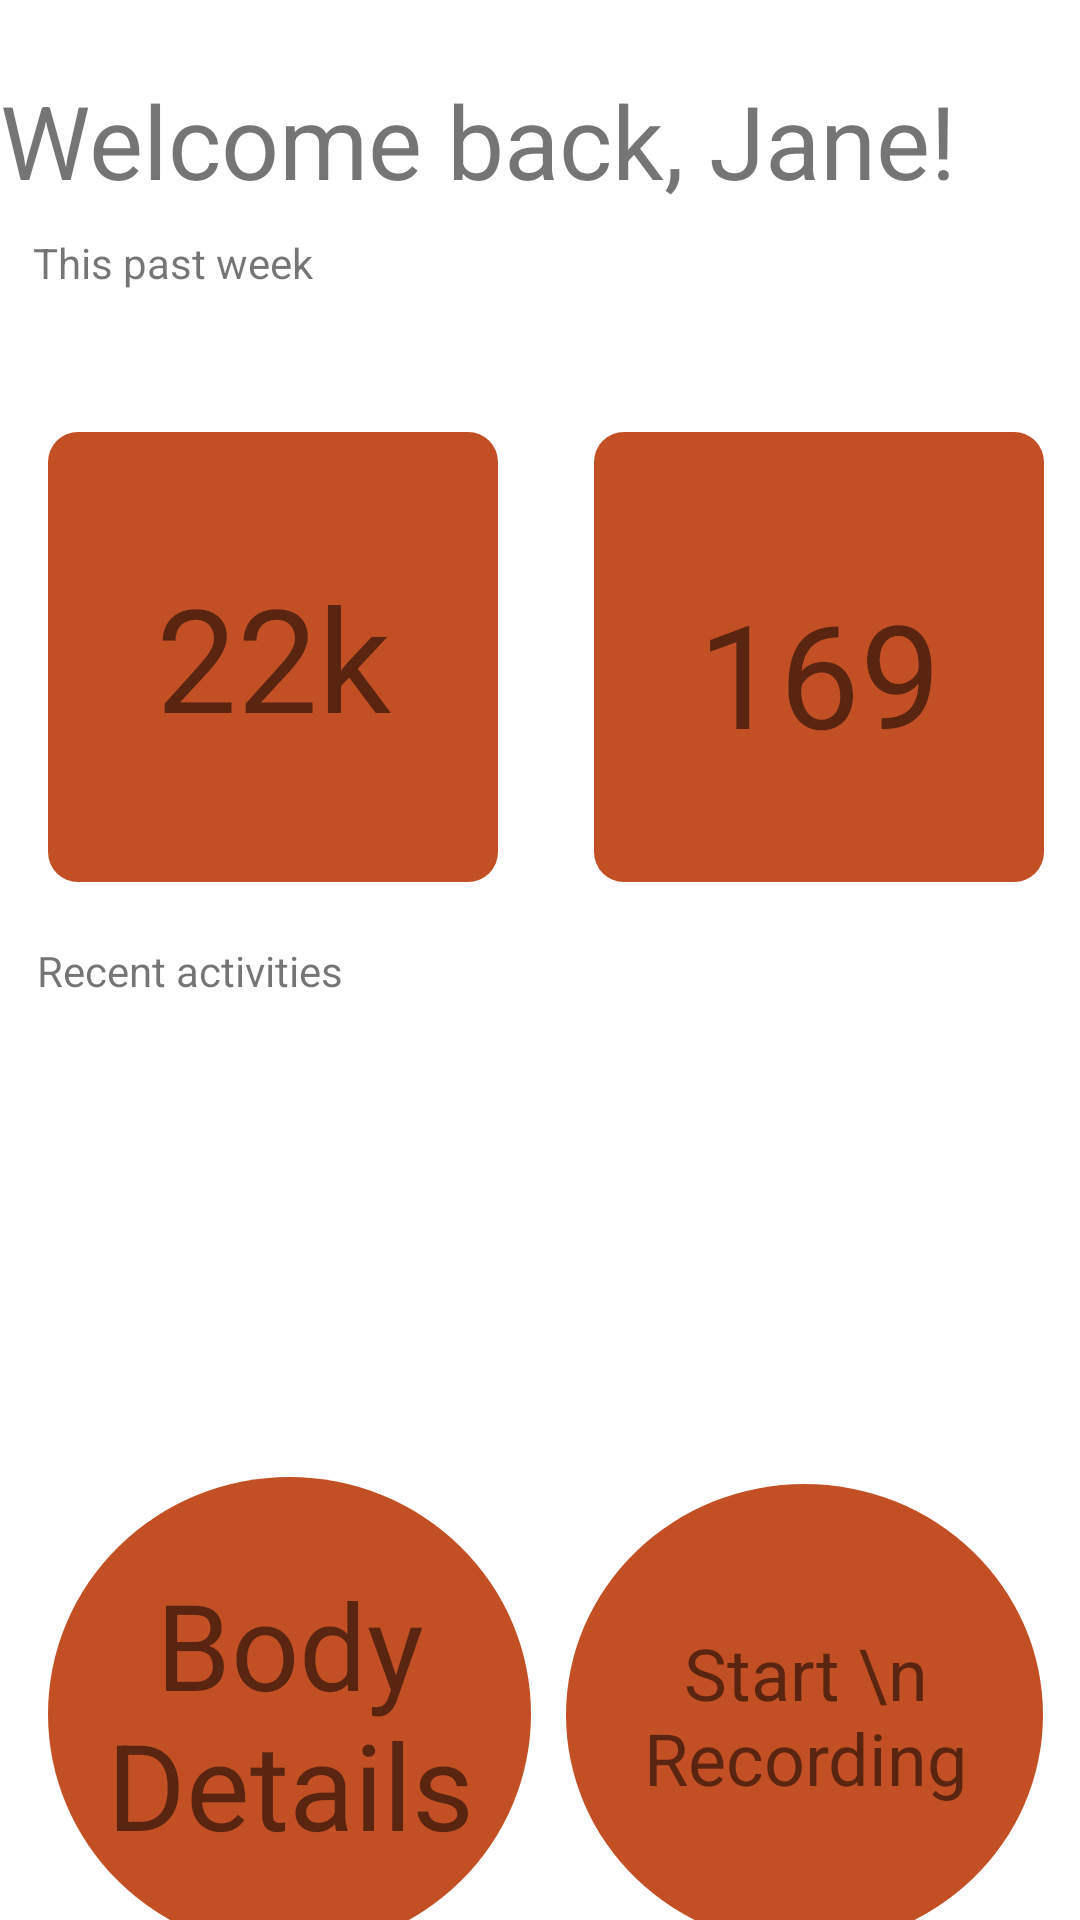

Android layout source for this screen:
<!-- AndroidManifest.xml: application theme Theme.PROG03 -->
<!-- res/layout/fragment_home_page.xml -->
<?xml version="1.0" encoding="utf-8"?>
<androidx.constraintlayout.widget.ConstraintLayout xmlns:android="http://schemas.android.com/apk/res/android"
    xmlns:app="http://schemas.android.com/apk/res-auto"
    xmlns:tools="http://schemas.android.com/tools"
    android:layout_width="match_parent"
    android:layout_height="match_parent"
    tools:context=".HomePage">

    <TextView
        android:id="@+id/textView5"
        android:layout_width="150dp"
        android:layout_height="150dp"
        android:layout_marginStart="20dp"
        android:layout_marginTop="32dp"
        android:background="@drawable/box"
        app:layout_constraintEnd_toEndOf="parent"
        app:layout_constraintHorizontal_bias="0.5"
        app:layout_constraintStart_toEndOf="@+id/textView2"
        app:layout_constraintTop_toBottomOf="@+id/textView4" />

    <TextView
        android:id="@+id/welcome_home_page"
        android:layout_width="362dp"
        android:layout_height="42dp"
        android:layout_marginTop="24dp"
        android:text="Welcome back, Jane!"
        android:textSize="34sp"
        app:layout_constraintEnd_toEndOf="parent"
        app:layout_constraintHorizontal_bias="0.326"
        app:layout_constraintStart_toStartOf="parent"
        app:layout_constraintTop_toTopOf="parent" />

    <TextView
        android:id="@+id/textView2"
        android:layout_width="150dp"
        android:layout_height="150dp"
        android:layout_marginStart="16dp"
        android:layout_marginTop="32dp"
        android:background="@drawable/box"
        app:layout_constraintStart_toStartOf="parent"
        app:layout_constraintTop_toBottomOf="@+id/textView4" />

    <TextView
        android:id="@+id/textView4"
        android:layout_width="245dp"
        android:layout_height="34dp"
        android:layout_marginTop="12dp"
        android:text="This past week"
        app:layout_constraintEnd_toEndOf="parent"
        app:layout_constraintHorizontal_bias="0.096"
        app:layout_constraintStart_toStartOf="parent"
        app:layout_constraintTop_toBottomOf="@+id/welcome_home_page" />

    <TextView
        android:id="@+id/textView6"
        android:layout_width="195dp"
        android:layout_height="26dp"
        android:layout_marginTop="20dp"
        android:text="Recent activities"
        app:layout_constraintEnd_toEndOf="parent"
        app:layout_constraintHorizontal_bias="0.074"
        app:layout_constraintStart_toStartOf="parent"
        app:layout_constraintTop_toBottomOf="@+id/textView2" />

    <androidx.recyclerview.widget.RecyclerView
        android:id="@+id/recentActivities"
        android:layout_width="357dp"
        android:layout_height="138dp"
        android:layout_marginTop="24dp"
        app:layout_constraintEnd_toEndOf="parent"
        app:layout_constraintHorizontal_bias="0.296"
        app:layout_constraintStart_toStartOf="parent"
        app:layout_constraintTop_toBottomOf="@+id/textView6"
        tools:itemCount="3" />

    <TextView
        android:id="@+id/bodyDetails"
        android:layout_width="161dp"
        android:layout_height="158dp"
        android:layout_marginStart="16dp"
        android:background="@drawable/circle"
        app:layout_constraintBottom_toBottomOf="parent"
        app:layout_constraintStart_toStartOf="parent"
        app:layout_constraintTop_toBottomOf="@+id/recentActivities"
        app:layout_constraintVertical_bias="0.488" />

    <TextView
        android:id="@+id/startRecording"
        android:layout_width="159dp"
        android:layout_height="154dp"
        android:background="@drawable/circle"
        app:layout_constraintBottom_toBottomOf="parent"
        app:layout_constraintEnd_toEndOf="parent"
        app:layout_constraintHorizontal_bias="0.493"
        app:layout_constraintStart_toEndOf="@+id/bodyDetails"
        app:layout_constraintTop_toBottomOf="@+id/recentActivities"
        app:layout_constraintVertical_bias="0.466" />

    <TextView
        android:id="@+id/calories_burned"
        android:layout_width="103dp"
        android:layout_height="84dp"
        android:gravity="center"
        android:text="22k"
        android:textSize="48sp"
        app:layout_constraintBottom_toBottomOf="@+id/textView2"
        app:layout_constraintEnd_toEndOf="@+id/textView2"
        app:layout_constraintStart_toStartOf="@+id/textView2"
        app:layout_constraintTop_toTopOf="@+id/textView2" />

    <TextView
        android:id="@+id/textView10"
        android:layout_width="149dp"
        android:layout_height="54dp"
        android:gravity="center"
        android:text="169"
        android:textSize="48sp"
        app:layout_constraintBottom_toBottomOf="@+id/textView5"
        app:layout_constraintEnd_toEndOf="@+id/textView5"
        app:layout_constraintStart_toStartOf="@+id/textView5"
        app:layout_constraintTop_toTopOf="@+id/textView5" />

    <TextView
        android:id="@+id/textView7"
        android:layout_width="128dp"
        android:layout_height="116dp"
        android:gravity="center"
        android:text="Body Details"
        android:textSize="40sp"
        app:layout_constraintBottom_toBottomOf="@+id/bodyDetails"
        app:layout_constraintEnd_toEndOf="@+id/bodyDetails"
        app:layout_constraintStart_toStartOf="@+id/bodyDetails"
        app:layout_constraintTop_toTopOf="@+id/bodyDetails" />

    <TextView
        android:id="@+id/textView8"
        android:layout_width="132dp"
        android:layout_height="111dp"
        android:gravity="center"
        android:text="Start \n Recording"
        android:textSize="24sp"
        app:layout_constraintBottom_toBottomOf="@+id/startRecording"
        app:layout_constraintEnd_toEndOf="@+id/startRecording"
        app:layout_constraintStart_toStartOf="@+id/startRecording"
        app:layout_constraintTop_toTopOf="@+id/startRecording" />
</androidx.constraintlayout.widget.ConstraintLayout>
<!-- resources referenced by this layout -->
<resources>
  <!-- drawable box (drawable) -->
  <?xml version="1.0" encoding="utf-8"?>
  <selector xmlns:android="http://schemas.android.com/apk/res/android">
      <item>
          <shape android:shape="rectangle">
              <solid android:color="#C35024"></solid>
              <corners android:radius="10dp"></corners>
          </shape>
      </item>
  </selector>
  <!-- drawable circle (drawable) -->
  <?xml version="1.0" encoding="utf-8"?>
  <selector xmlns:android="http://schemas.android.com/apk/res/android">
      <item>
          <shape android:shape="oval">
              <solid android:color="#C35024"></solid>
          </shape>
      </item>
  </selector>
  <style name="Theme.PROG03" parent="Theme.MaterialComponents.DayNight.DarkActionBar">
          
          <item name="colorPrimary">@color/purple_500</item>
          <item name="colorPrimaryVariant">@color/purple_700</item>
          <item name="colorOnPrimary">@color/white</item>
          
          <item name="colorSecondary">@color/teal_200</item>
          <item name="colorSecondaryVariant">@color/teal_700</item>
          <item name="colorOnSecondary">@color/black</item>
          
          <item name="android:statusBarColor" tools:targetApi="l">?attr/colorPrimaryVariant</item>
          
      </style>
  <!-- not gathered from this repository: default colours our renderer supplied (Android Studio template values) -->
  <color name="purple_500">#FF6200EE</color>
  <color name="purple_700">#FF3700B3</color>
  <color name="teal_200">#FF03DAC5</color>
  <color name="teal_700">#FF018786</color>
  <color name="black">#FF000000</color>
  <color name="white">#FFFFFFFF</color>
</resources>
